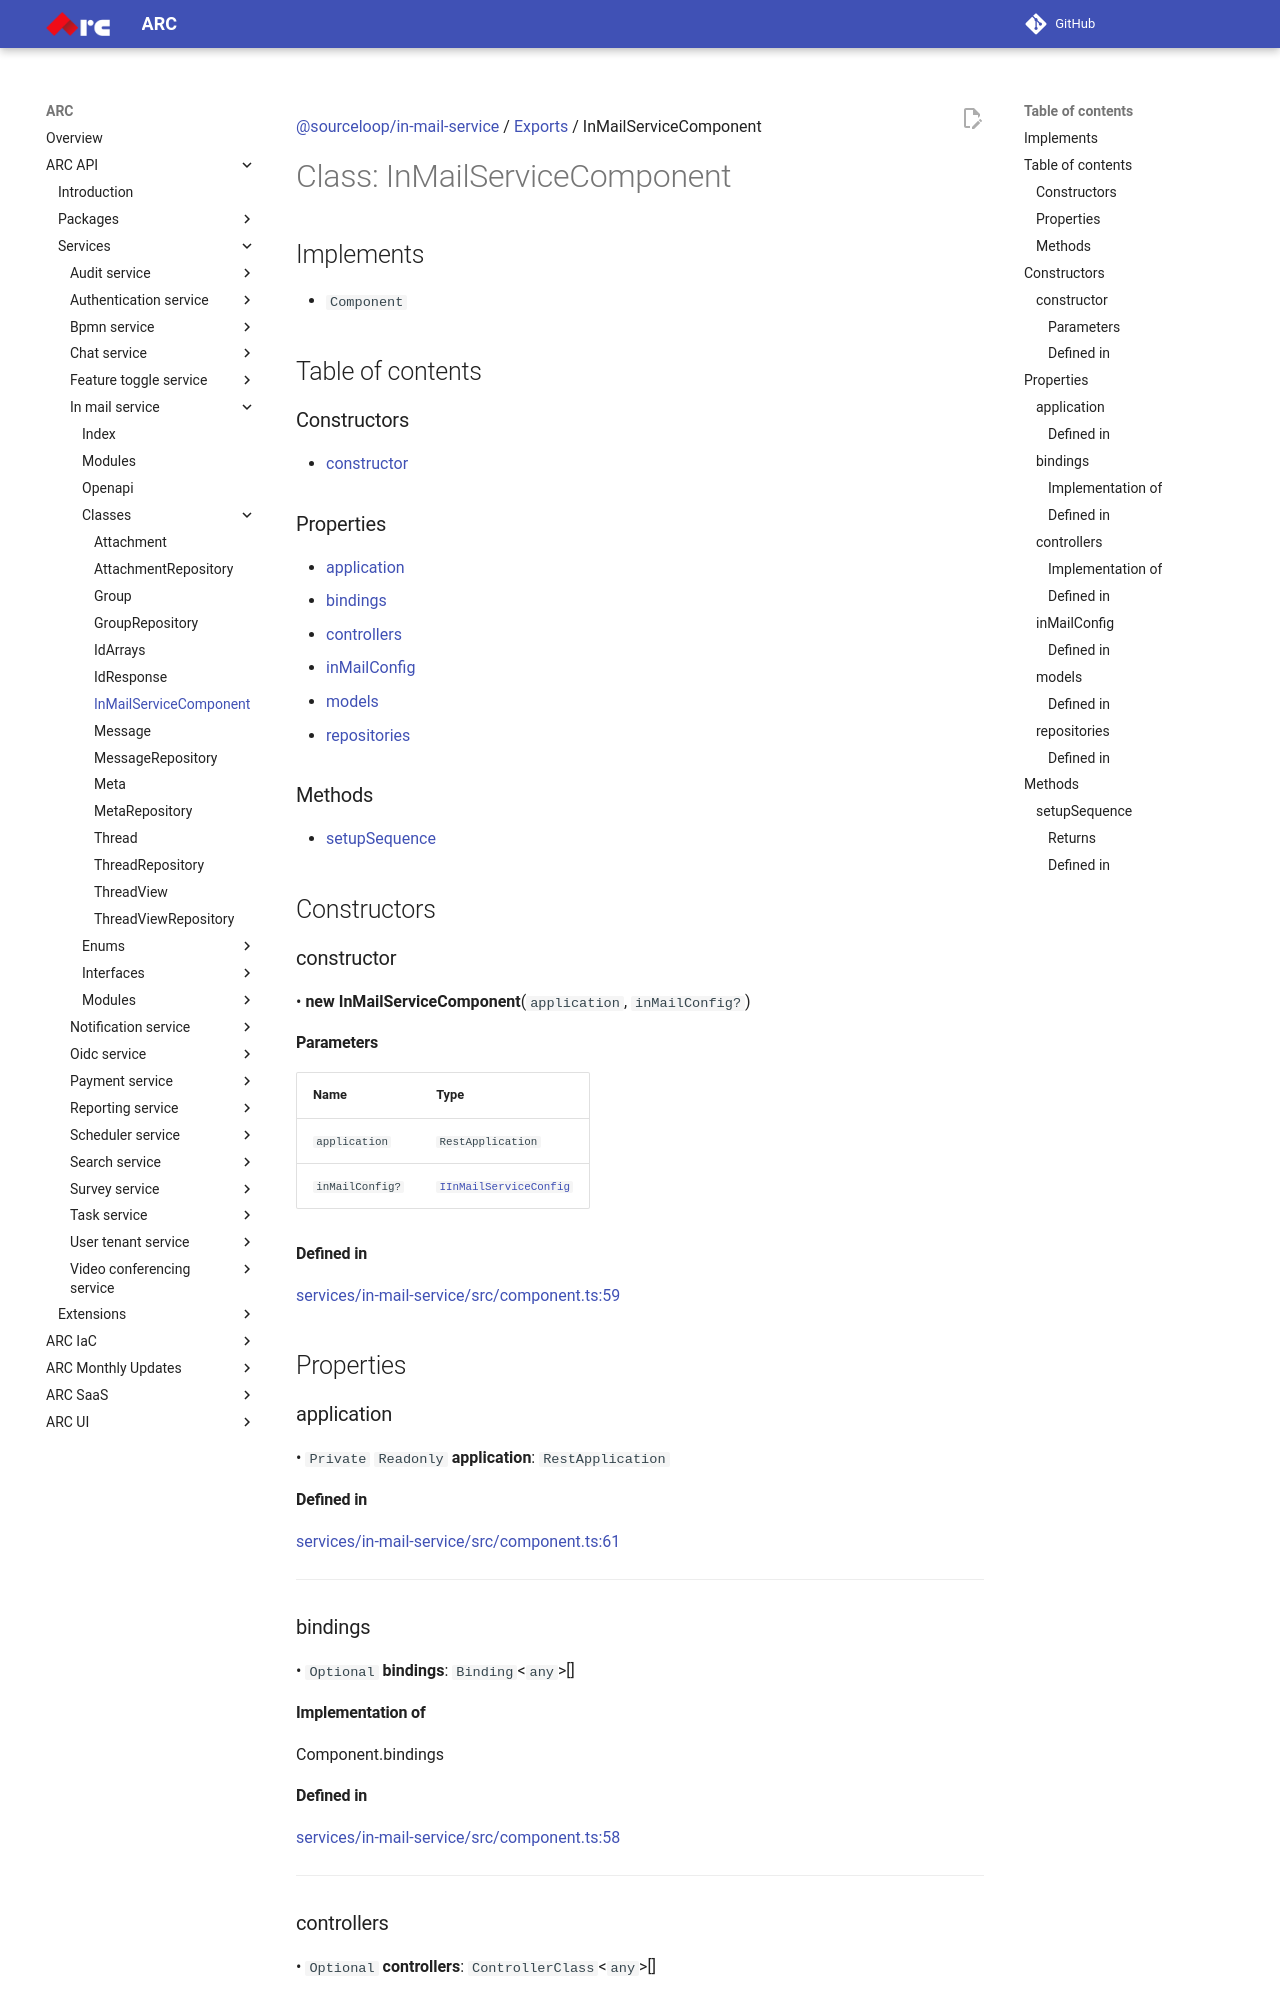

repository: sourcefuse/arc-docs · page: arc-api-docs/services/in-mail-service/classes/InMailServiceComponent/index.html · generator: mkdocs

[@sourceloop/in-mail-service](../README.md) / [Exports](../modules.md) / InMailServiceComponent

# Class: InMailServiceComponent

## Implements

- `Component`

## Table of contents

### Constructors

- [constructor](InMailServiceComponent.md#constructor)

### Properties

- [application](InMailServiceComponent.md#application)
- [bindings](InMailServiceComponent.md#bindings)
- [controllers](InMailServiceComponent.md#controllers)
- [inMailConfig](InMailServiceComponent.md#inmailconfig)
- [models](InMailServiceComponent.md#models)
- [repositories](InMailServiceComponent.md#repositories)

### Methods

- [setupSequence](InMailServiceComponent.md#setupsequence)

## Constructors

### constructor

• **new InMailServiceComponent**(`application`, `inMailConfig?`)

#### Parameters

| Name | Type |
| :------ | :------ |
| `application` | `RestApplication` |
| `inMailConfig?` | [`IInMailServiceConfig`](../interfaces/IInMailServiceConfig.md) |

#### Defined in

[services/in-mail-service/src/component.ts:59](https://github.com/sourcefuse/loopback4-microservice-catalog/blob/eb9d4d57/services/in-mail-service/src/component.ts#L59)

## Properties

### application

• `Private` `Readonly` **application**: `RestApplication`

#### Defined in

[services/in-mail-service/src/component.ts:61](https://github.com/sourcefuse/loopback4-microservice-catalog/blob/eb9d4d57/services/in-mail-service/src/component.ts#L61)

___

### bindings

• `Optional` **bindings**: `Binding`<`any`\>[]

#### Implementation of

Component.bindings

#### Defined in

[services/in-mail-service/src/component.ts:58](https://github.com/sourcefuse/loopback4-microservice-catalog/blob/eb9d4d57/services/in-mail-service/src/component.ts#L58)

___

### controllers

• `Optional` **controllers**: `ControllerClass`<`any`\>[]

An array of controller classes

#### Implementation of

Component.controllers
